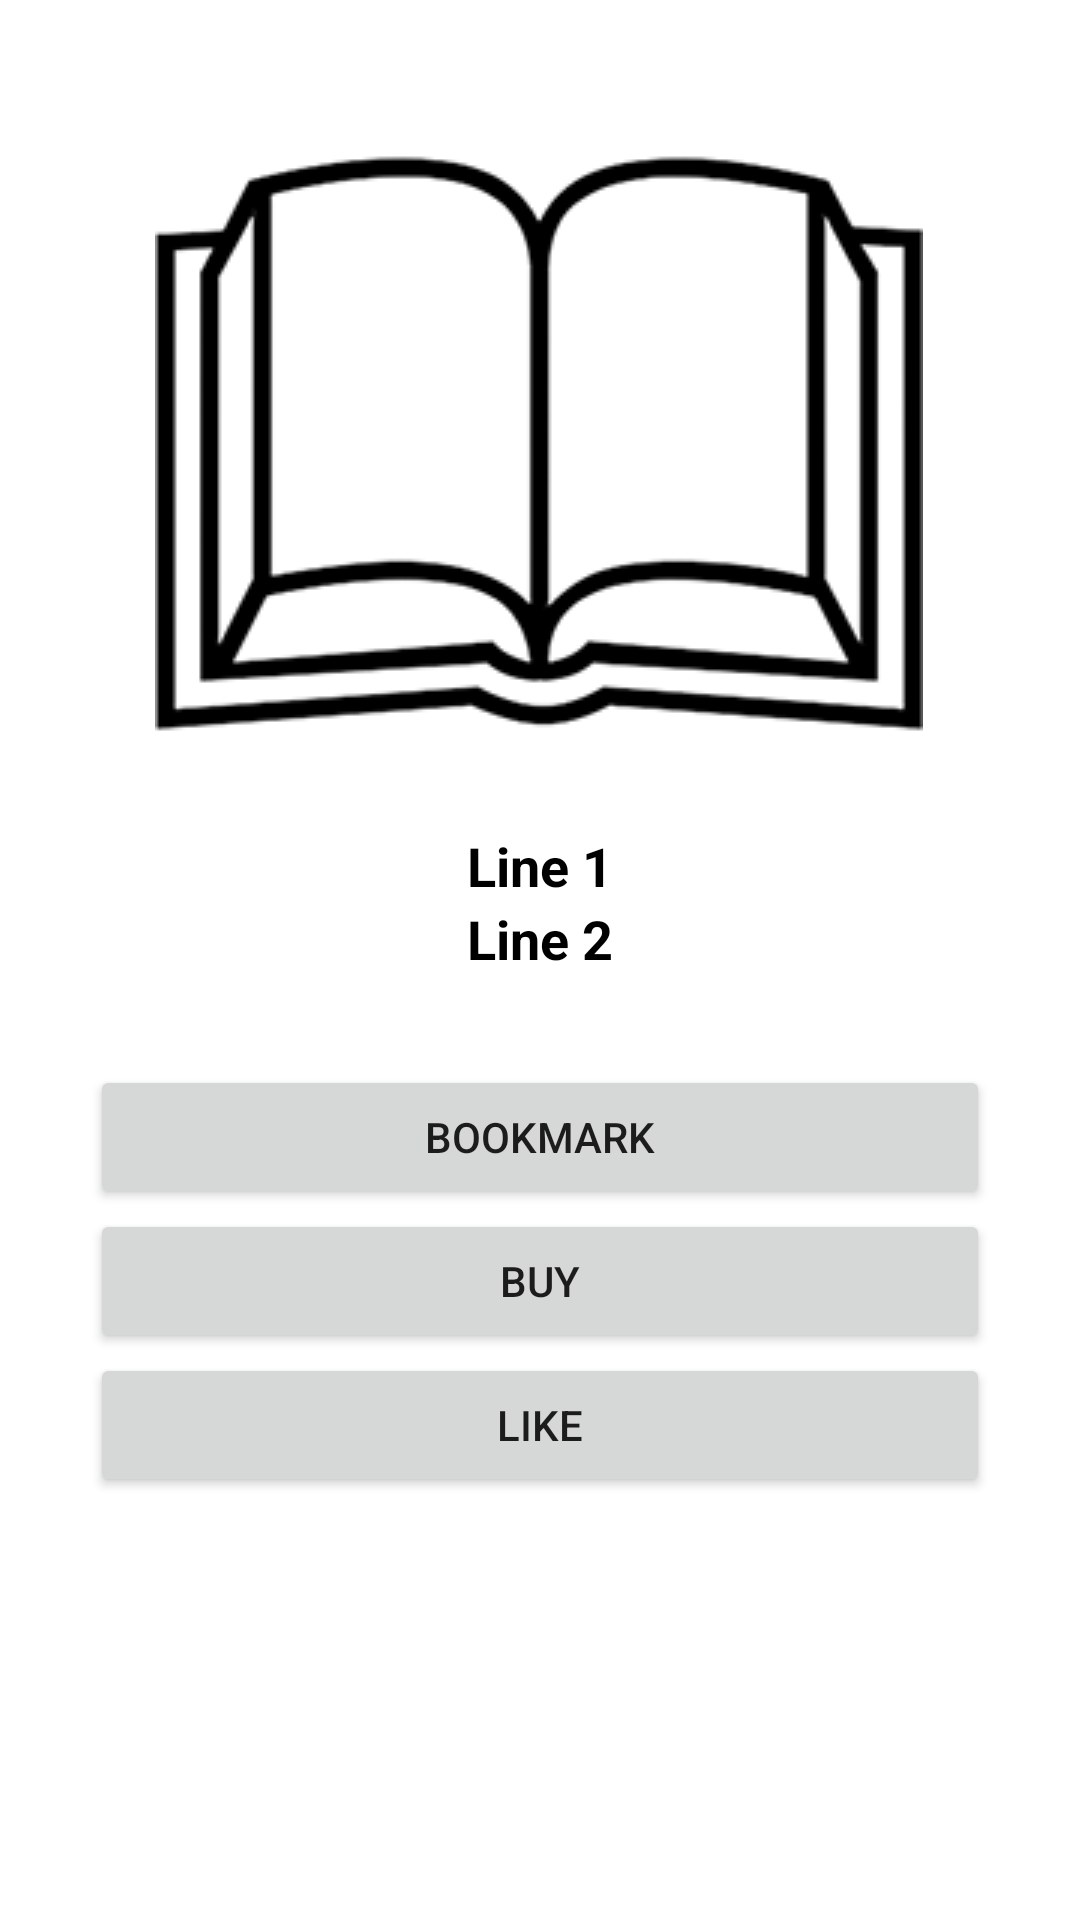

Reconstruct the res/layout file that produces this screen, plus the resources it refers to.
<!-- AndroidManifest.xml: application theme Theme.LibraryProject -->
<!-- res/layout/activity_description.xml -->
<?xml version="1.0" encoding="utf-8"?>
<ScrollView
    xmlns:android="http://schemas.android.com/apk/res/android"
    xmlns:app="http://schemas.android.com/apk/res-auto"
    xmlns:tools="http://schemas.android.com/tools"
    android:layout_width="match_parent"
    android:layout_height="match_parent"
    tools:context=".DescriptionActivity">

    <androidx.constraintlayout.widget.ConstraintLayout
        android:layout_width="match_parent"
        android:layout_height="match_parent">

        <ImageView
            android:id="@+id/desc_image_view"
            android:layout_width="wrap_content"
            android:layout_height="wrap_content"
            android:src="@drawable/book1"
            app:layout_constraintBottom_toBottomOf="parent"
            app:layout_constraintEnd_toEndOf="parent"
            app:layout_constraintHorizontal_bias="0.496"
            app:layout_constraintStart_toStartOf="parent"
            app:layout_constraintTop_toTopOf="parent"
            app:layout_constraintVertical_bias="0.084" />

        <TextView
            android:id="@+id/desc_Text_view_1"
            android:layout_width="wrap_content"
            app:layout_constraintStart_toStartOf="parent"
            app:layout_constraintEnd_toEndOf="parent"
            android:text="Line 1"
            android:textColor="@android:color/black"
            android:textSize="18sp"
            android:textStyle="bold"
            app:layout_constraintTop_toBottomOf="@+id/desc_image_view"
            android:layout_height="wrap_content" />

        <TextView
            android:id="@+id/desc_text_view_2"
            android:layout_width="wrap_content"
            app:layout_constraintStart_toStartOf="parent"
            app:layout_constraintEnd_toEndOf="parent"
            android:layout_below="@id/desc_Text_view_1"
            android:layout_toEndOf="@id/desc_image_view"
            android:text="Line 2"
            android:textColor="@android:color/black"
            android:textSize="18sp"
            android:textStyle="bold"
            android:layout_height="wrap_content"
            app:layout_constraintTop_toBottomOf="@+id/desc_Text_view_1"/>

        <Button
            android:id="@+id/desc_bookmark"
            android:layout_width="match_parent"
            android:layout_height="wrap_content"
            android:layout_margin="30dp"
            android:text="Bookmark"
            app:layout_constraintTop_toBottomOf="@id/desc_text_view_2" />
        <Button
            android:layout_width="match_parent"
            android:layout_height="wrap_content"
            android:id="@+id/buy_bookmark"
            android:layout_marginStart="30dp"
            android:layout_marginEnd="30dp"
            android:text="Buy"
            app:layout_constraintTop_toBottomOf="@+id/desc_bookmark"/>
        <Button
            android:id="@+id/desc_Like"
            android:layout_width="match_parent"
            android:layout_height="wrap_content"
            android:layout_marginStart="30dp"
            android:layout_marginEnd="30dp"
            android:text="Like"
            app:layout_constraintTop_toBottomOf="@id/buy_bookmark"/>

</androidx.constraintlayout.widget.ConstraintLayout>
</ScrollView>
<!-- resources referenced by this layout -->
<resources>
  <!-- drawable book1: png bitmap (drawable, 10798 bytes) -->
  <style name="Theme.LibraryProject" parent="Theme.MaterialComponents.DayNight.NoActionBar">
          
          <item name="colorPrimary">@color/purple_500</item>
          <item name="colorPrimaryVariant">@color/purple_700</item>
          <item name="colorOnPrimary">@color/white</item>
          
          <item name="colorSecondary">@color/teal_200</item>
          <item name="colorSecondaryVariant">@color/teal_700</item>
          <item name="colorOnSecondary">@color/black</item>
          
          <item name="android:statusBarColor" tools:targetApi="l">?attr/colorPrimaryVariant</item>
          
      </style>
  <!-- not gathered from this repository: default colours our renderer supplied (Android Studio template values) -->
  <color name="purple_500">#FF6200EE</color>
  <color name="purple_700">#FF3700B3</color>
  <color name="teal_200">#FF03DAC5</color>
  <color name="teal_700">#FF018786</color>
  <color name="black">#FF000000</color>
  <color name="white">#FFFFFFFF</color>
</resources>
